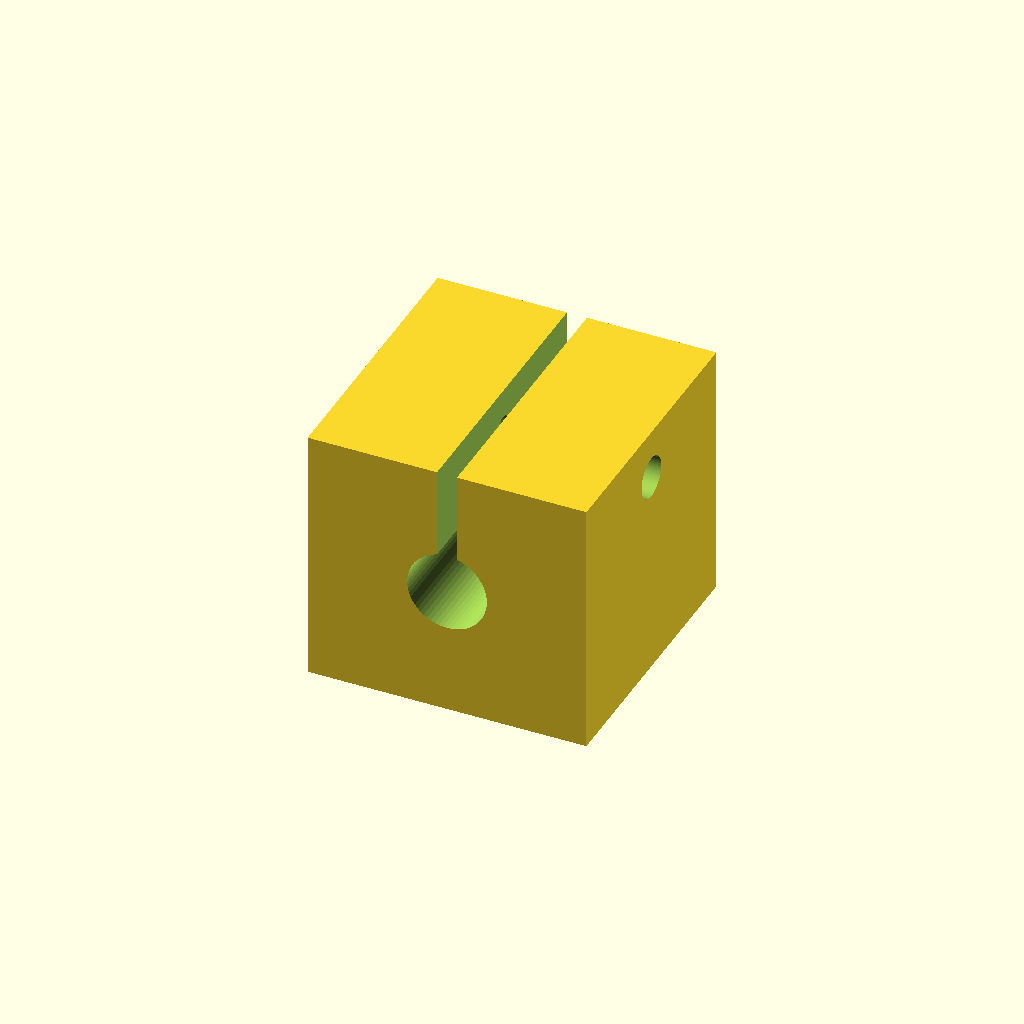
Cell 1: rendered with the file's own defaults.
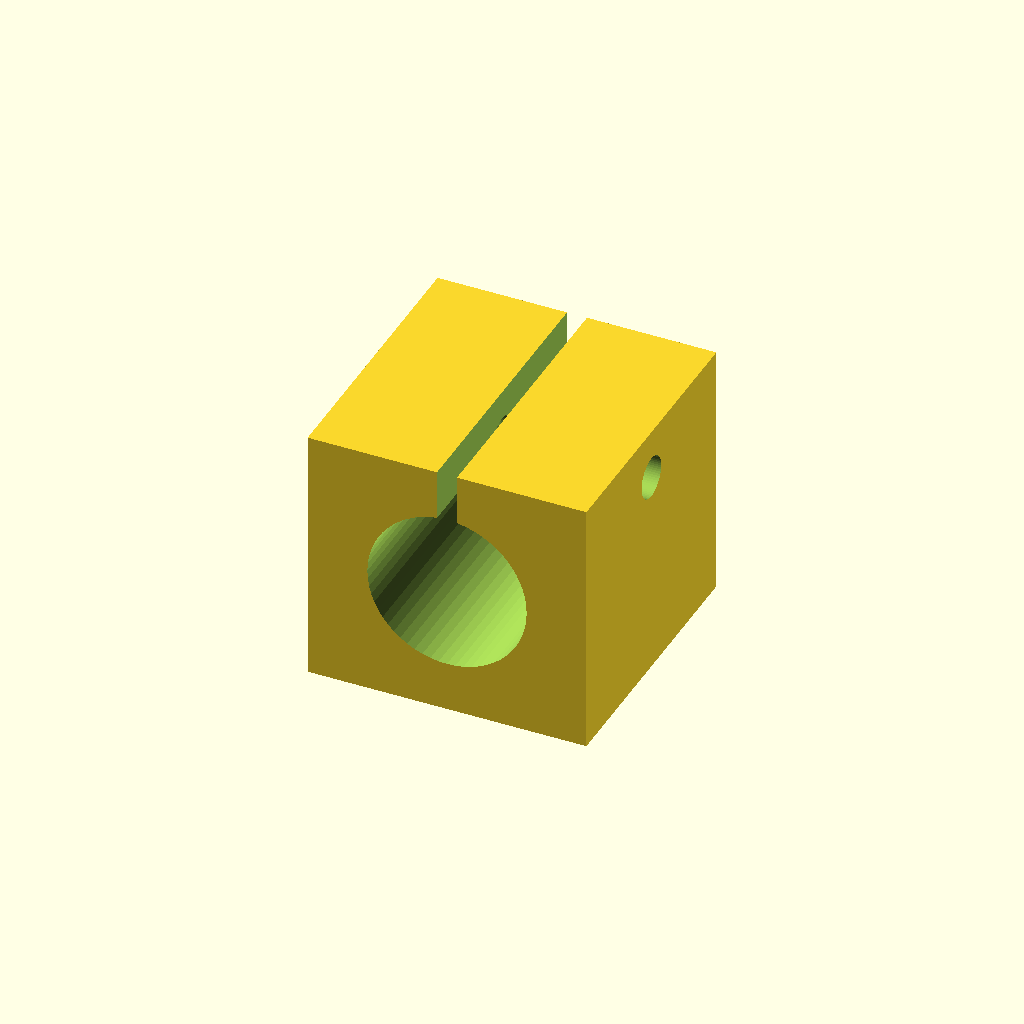
Cell 2: the same model with bore_d = 16.
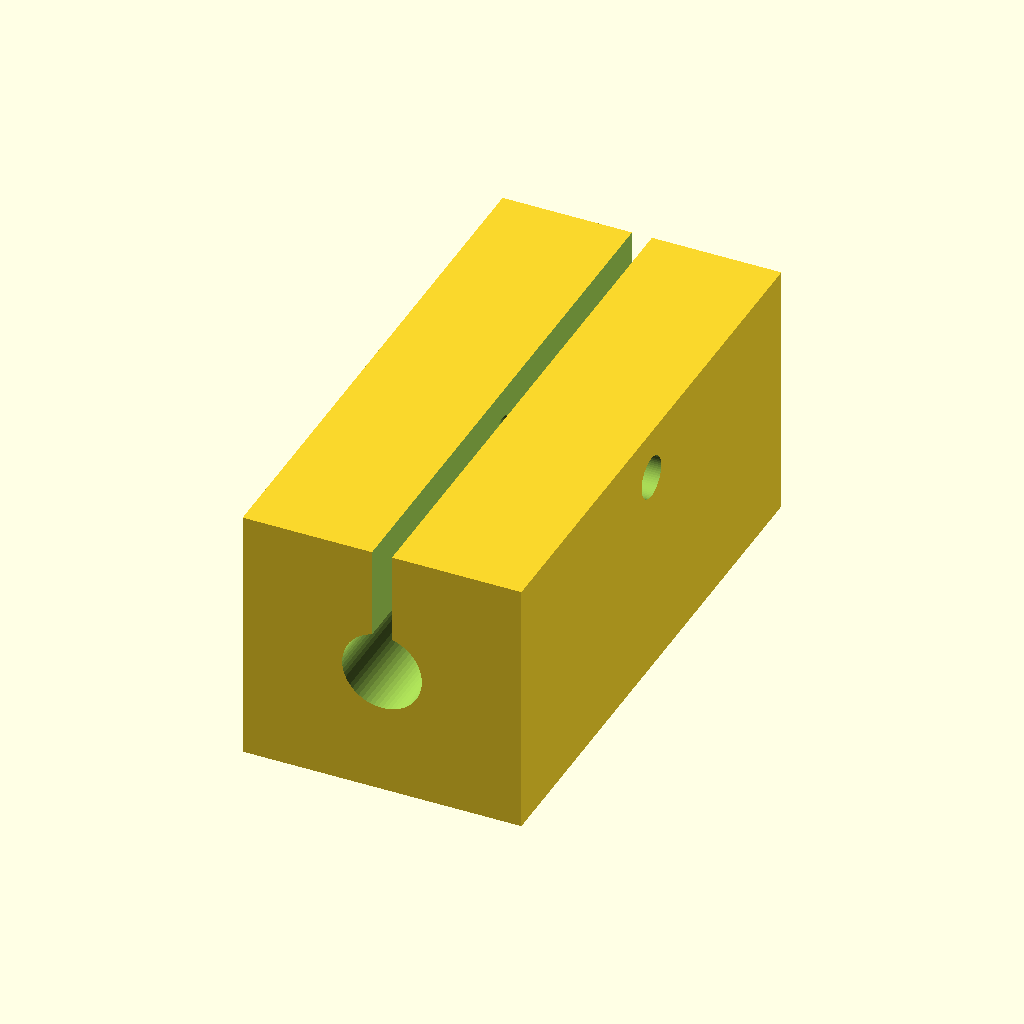
Cell 3 — body_w set to 56, the other parameters unchanged.
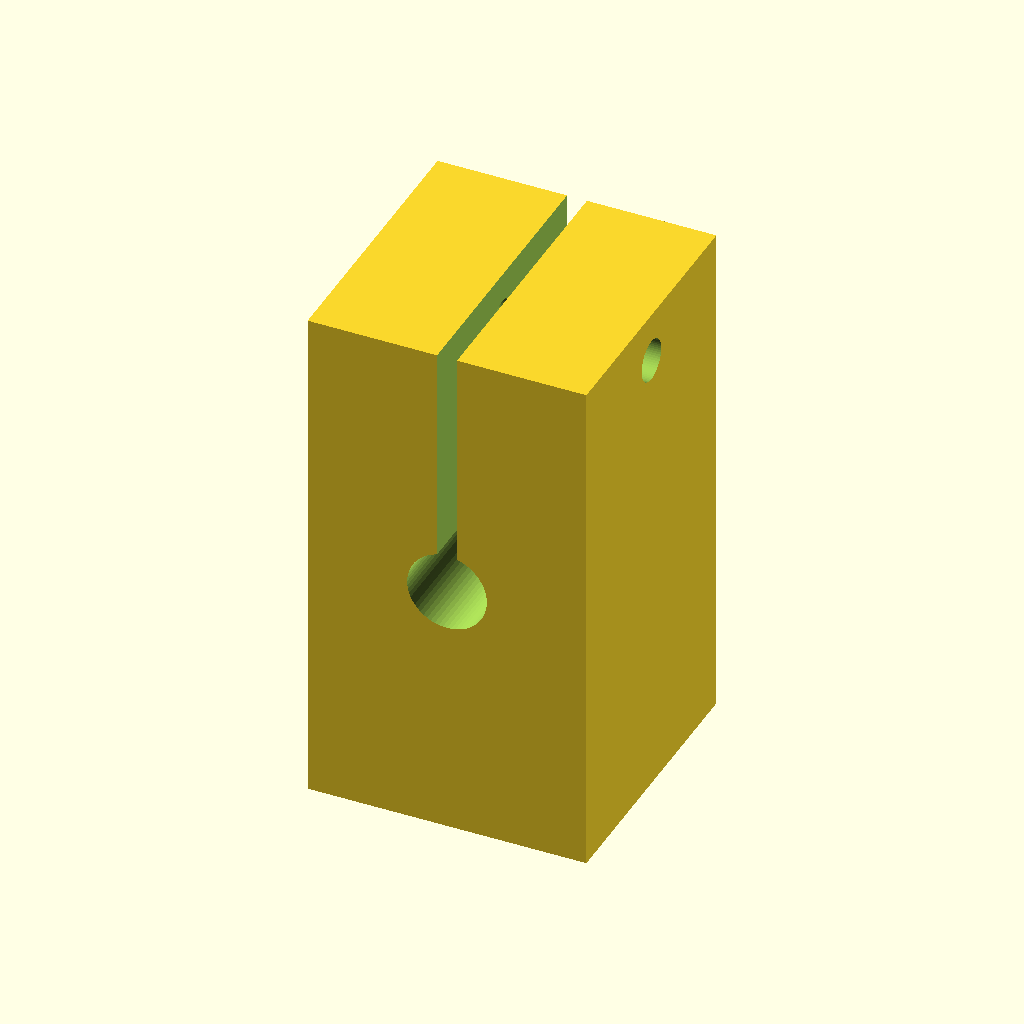
Cell 4: body_h = 52 (everything else at default).
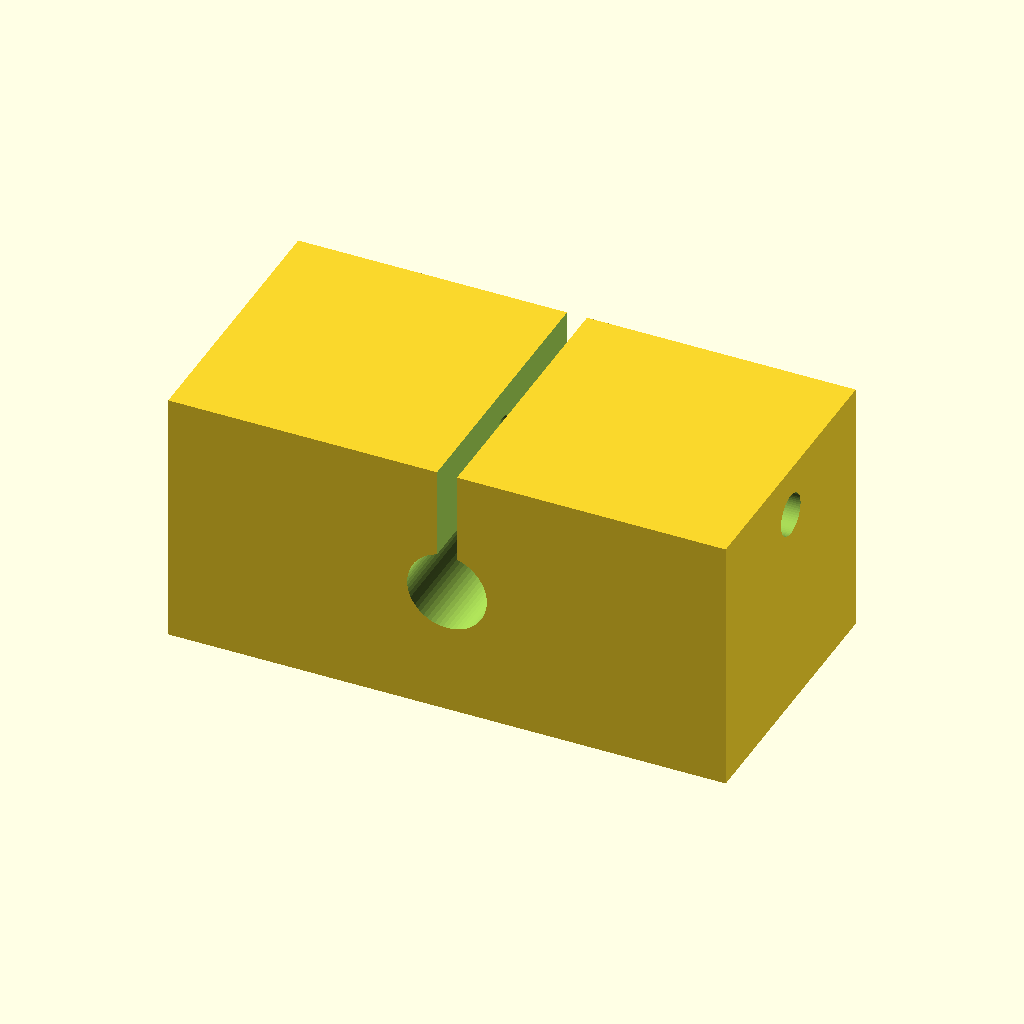
Cell 5: body_l = 56 (everything else at default).
One fixed orthographic camera (rotation 55°, 0°, 25°; colour scheme Cornfield) for every cell.
The OpenSCAD source (optional_data/data/parts/part_0671.scad):
// Split clamp block.
$fn = 60;
eps = 0.02;
bore_d = 8;
body_w = 28;
body_h = 26;
body_l = 28;
slot_w = 2;
difference() {
    cube([body_l, body_w, body_h], center = true);
    translate([0, -body_w / 2 - eps, 0]) rotate([-90,0,0]) cylinder(d = bore_d, h = body_w + 2 * eps);
    translate([-slot_w / 2, -body_w / 2 - eps, 0]) cube([slot_w, body_w + 2 * eps, body_h / 2 + eps]);
    translate([-body_l / 2 - eps, 0, body_h / 2 - 5]) rotate([0,90,0]) cylinder(d = 4.2, h = body_l + 2 * eps);
}
Customizer parameters (derived from the source; name, type, default, range or options):
eps: number, default 0.02
bore_d: number, default 8
body_w: number, default 28
body_h: number, default 26
body_l: number, default 28
slot_w: number, default 2
